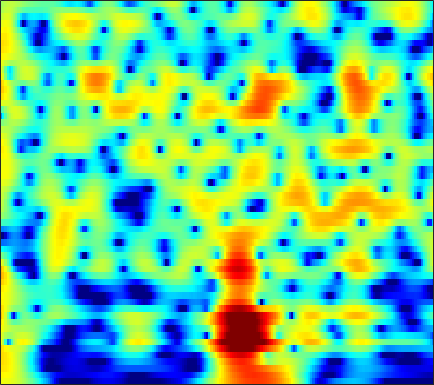

Data behind this chart, as committed beside it:
3.9508, 3.9772, 3.9543, 3.8656, 3.7544, 3.5475, 3.2728, 3.0234, 2.633, 2.1737, 1.6468, 1.2068, 0.55926, -0.15983, -0.74669, -1.5957, -2.523, -3.2705, -4.3421, -5.499, -6.7521, -7.7545, -9.1892, -10.746
4.568, 4.571, 4.498, 4.337, 4.159, 3.846, 3.445, 3.088, 2.537, 1.901, 1.181, 0.5877, -0.2724, -1.208, -1.957, -3.01, -4.118, -4.979, -6.153, -7.34, -8.517, -9.38, -10.48, -11.51
5.303, 5.276, 5.144, 4.906, 4.655, 4.224, 3.683, 3.203, 2.462, 1.605, 0.6249, -0.1916, -1.399, -2.746, -3.856, -5.483, -7.297, -8.797, -11.02, -13.52, -16.34, -18.57, -21.16, -22.08
5.61, 5.54, 5.348, 5.042, 4.738, 4.232, 3.613, 3.071, 2.244, 1.295, 0.2185, -0.6742, -1.982, -3.43, -4.609, -6.307, -8.149, -9.616, -11.66, -13.75, -15.69, -16.91, -17.95, -18.26
5.781, 5.611, 5.307, 4.922, 4.583, 4.063, 3.46, 2.949, 2.18, 1.301, 0.2997, -0.5367, -1.772, -3.145, -4.266, -5.867, -7.568, -8.886, -10.65, -12.37, -13.93, -14.94, -15.99, -16.66
5.797, 5.263, 4.58, 4.006, 3.682, 3.389, 3.186, 3.038, 2.773, 2.372, 1.778, 1.189, 0.19, -1.077, -2.225, -4.023, -6.212, -8.157, -11.29, -15.38, -21.2, -27.4, -28.13, -23.26
4.252, 1.828, -2.91, -9.255, -7.223, -1.909, 1.221, 2.694, 3.927, 4.551, 4.72, 4.591, 4.118, 3.336, 2.553, 1.26, -0.3056, -1.631, -3.549, -5.546, -7.366, -8.479, -9.427, -10.22
3.792, 2.807, 1.628, 0.8892, 0.762, 1.061, 1.617, 2.045, 2.517, 2.807, 2.89, 2.825, 2.569, 2.134, 1.693, 0.9733, 0.1231, -0.5901, -1.613, -2.703, -3.872, -4.789, -5.985, -7.178
4.37, 3.859, 3.196, 2.598, 2.221, 1.835, 1.588, 1.479, 1.402, 1.359, 1.313, 1.254, 1.108, 0.8886, 0.6671, 0.2951, -0.1628, -0.5601, -1.15, -1.822, -2.588, -3.26, -4.24, -5.272
5.164, 4.31, 2.996, 1.557, 0.4889, -0.6818, -1.302, -1.328, -0.9649, -0.4348, 0.02438, 0.2712, 0.4431, 0.4486, 0.3738, 0.2155, 0.02721, -0.1131, -0.2877, -0.4265, -0.5639, -0.737, -1.091, -1.526
6.253, 5.025, 2.843, -0.2344, -3.531, -10.69, -14.34, -8.356, -4.085, -1.9, -0.8214, -0.5112, -0.641, -1.237, -1.923, -2.954, -3.697, -3.769, -3.115, -2.061, -0.9307, -0.1699, 0.5727, 0.99
5.814, 5.156, 4.102, 2.921, 2.043, 1.027, 0.3427, 0.04922, -0.1715, -0.3908, -0.8095, -1.342, -2.426, -4.115, -5.932, -9.457, -14.4, -15.26, -10.36, -6.511, -4.088, -2.786, -1.468, -0.5753
4.842, 4.571, 4.108, 3.561, 3.118, 2.514, 1.908, 1.458, 0.8562, 0.2291, -0.4445, -0.9979, -1.797, -2.644, -3.269, -3.997, -4.467, -4.577, -4.42, -3.948, -3.332, -2.931, -2.52, -2.202
4.592, 4.408, 4.059, 3.62, 3.241, 2.687, 2.088, 1.619, 0.9783, 0.334, -0.2978, -0.7621, -1.344, -1.869, -2.206, -2.564, -2.804, -2.906, -2.949, -2.963, -2.872, -2.779, -2.727, -2.803
5.2, 4.928, 4.463, 3.895, 3.407, 2.698, 1.938, 1.349, 0.5528, -0.2438, -1.003, -1.536, -2.159, -2.66, -2.943, -3.186, -3.284, -3.259, -3.115, -2.945, -2.835, -2.742, -2.641, -2.683
6.396, 5.919, 5.16, 4.271, 3.534, 2.473, 1.342, 0.4638, -0.7248, -1.913, -3.097, -3.938, -4.976, -5.822, -6.229, -6.37, -6.022, -5.52, -4.69, -3.728, -2.901, -2.45, -2.024, -1.781
7.424, 6.644, 5.417, 3.986, 2.808, 1.127, -0.6229, -1.936, -3.655, -5.333, -7.052, -8.451, -10.66, -13.52, -16.32, -18.52, -14.61, -11.11, -7.532, -4.949, -2.808, -1.577, -0.4954, 0.1567
6.825, 5.716, 3.913, 1.702, -0.2652, -3.303, -6.706, -9.187, -11.55, -12.6, -13.32, -14.05, -15.2, -16.32, -16.72, -15.92, -13.16, -10.63, -6.932, -3.885, -1.633, -0.1764, 1.409, 2.41
3.88, 2.739, 0.8247, -1.624, -3.881, -7.708, -12.89, -17.67, -20.67, -18.75, -18.31, -19.34, -23.67, -36.35, -24.53, -16.5, -11.57, -8.621, -5.586, -2.959, -0.627, 0.7117, 2.153, 3.293
0.0129, -0.7315, -1.924, -3.347, -4.557, -6.298, -8.023, -9.219, -10.53, -11.5, -12.27, -12.73, -13.12, -12.81, -11.95, -9.988, -7.749, -6.064, -3.724, -1.833, -0.1252, 1.063, 2.323, 3.32
-4.273, -4.582, -5.053, -5.578, -6.008, -6.59, -7.196, -7.636, -8.155, -8.569, -8.824, -8.888, -8.691, -8.172, -7.582, -6.514, -5.174, -4.086, -2.681, -1.112, 0.2528, 1.18, 2.343, 3.252
-9.884, -9.902, -9.518, -8.964, -8.579, -8.251, -8.168, -8.269, -8.554, -8.953, -9.35, -9.556, -9.516, -9.038, -8.344, -7.08, -5.587, -4.336, -2.752, -1.279, 0.201, 1.147, 2.271, 3.263
-30.16, -23.49, -15.36, -11.76, -10.22, -9.068, -8.646, -8.725, -9.352, -10.58, -12.47, -14.4, -17.42, -17.68, -15.02, -11.2, -8.104, -6.216, -3.892, -1.986, -0.3524, 0.7972, 2.102, 3.218
-8.792, -8.863, -8.311, -7.539, -7.052, -6.715, -6.76, -7.062, -7.841, -9.11, -10.9, -12.54, -14.61, -14.89, -13.51, -11.02, -8.625, -6.97, -5.129, -3.209, -1.462, -0.2524, 1.311, 2.645
-2.032, -2.333, -2.66, -2.946, -3.177, -3.529, -3.984, -4.415, -5.078, -5.849, -6.666, -7.273, -8.009, -8.562, -8.853, -9.11, -9.31, -9.113, -8.28, -6.734, -4.381, -2.658, -0.5132, 1.362
1.029, 0.5857, -0.05527, -0.7429, -1.278, -2.004, -2.728, -3.247, -3.907, -4.496, -5.06, -5.481, -6.111, -6.924, -7.763, -9.438, -12.32, -16.47, -35.03, -14.79, -8.194, -4.944, -1.809, 0.4688
2.127, 1.509, 0.5265, -0.6321, -1.599, -2.978, -4.314, -5.14, -5.843, -6.035, -5.884, -5.687, -5.463, -5.414, -5.513, -5.807, -6.148, -6.367, -5.955, -4.925, -3.183, -1.853, -0.1501, 1.315
2.518, 1.8, 0.5411, -1.143, -2.773, -5.601, -9.623, -13.8, -17.05, -12.42, -8.753, -6.922, -5.218, -4.033, -3.357, -2.629, -1.998, -1.527, -0.9097, -0.1308, 0.6205, 1.246, 1.963, 2.588
2.684, 2.179, 1.202, -0.1524, -1.441, -3.525, -5.894, -7.518, -8.53, -7.828, -6.355, -5.259, -3.985, -2.907, -2.196, -1.331, -0.5438, 0.07238, 0.7438, 1.422, 1.964, 2.323, 2.666, 2.827
2.845, 2.694, 2.234, 1.521, 0.8487, -0.1733, -1.222, -1.968, -2.796, -3.408, -3.772, -3.9, -3.846, -3.497, -3.05, -2.252, -1.32, -0.6433, 0.2786, 0.985, 1.601, 1.876, 2.126, 2.125
3.535, 3.576, 3.4, 2.981, 2.529, 1.76, 0.7969, -0.04084, -1.337, -2.852, -4.666, -6.199, -8.178, -8.97, -8.134, -5.997, -3.832, -2.478, -1.029, 0.06317, 0.7944, 1.165, 1.38, 1.364
4.144, 4.245, 4.184, 3.892, 3.522, 2.824, 1.88, 1, -0.4469, -2.301, -4.744, -7.165, -11.54, -14.79, -12.17, -7.803, -4.809, -3.117, -1.583, -0.5053, 0.09455, 0.3625, 0.3998, 0.1834
3.957, 4.14, 4.177, 3.982, 3.684, 3.105, 2.347, 1.667, 0.6271, -0.5223, -1.703, -2.529, -3.394, -3.764, -3.647, -3.1, -2.316, -1.778, -1.091, -0.6815, -0.5311, -0.6503, -1.065, -1.844
3.769, 4.034, 4.108, 3.893, 3.572, 2.97, 2.216, 1.599, 0.7515, -0.03854, -0.6998, -1.08, -1.413, -1.541, -1.507, -1.354, -1.051, -0.878, -0.6082, -0.5488, -0.6309, -0.9631, -1.672, -2.946
4.414, 4.568, 4.425, 3.912, 3.31, 2.244, 0.9445, -0.09728, -1.376, -2.334, -2.833, -2.949, -2.871, -2.665, -2.473, -2.12, -1.749, -1.32, -0.9063, -0.4543, -0.2299, -0.1655, -0.4205, -1.015
5.037, 4.893, 4.347, 3.366, 2.301, 0.361, -2.294, -4.924, -9.414, -13.04, -11.34, -9.377, -7.755, -7.064, -6.899, -6.732, -6.2, -5.37, -3.832, -2.28, -0.9956, -0.2043, 0.5105, 0.9455
4.643, 4.318, 3.61, 2.542, 1.461, -0.3986, -2.849, -5.103, -8.4, -10.69, -10.65, -10.06, -9.814, -10.75, -12.56, -18.2, -26.86, -15.69, -9.182, -5.418, -2.821, -1.456, 0.008441, 1.048
3.699, 3.397, 2.851, 2.119, 1.449, 0.3916, -0.8128, -1.761, -2.996, -4.083, -5.003, -5.614, -6.449, -7.415, -8.189, -9.024, -8.943, -8.187, -6.432, -4.491, -2.812, -1.663, -0.422, 0.5927
2.359, 2.193, 1.97, 1.706, 1.462, 1.052, 0.5532, 0.1253, -0.5152, -1.182, -1.85, -2.348, -2.996, -3.58, -3.944, -4.243, -4.24, -4.098, -3.564, -2.905, -2.061, -1.409, -0.5734, 0.1895
-0.1057, 0.1069, 0.6064, 1.129, 1.435, 1.675, 1.719, 1.624, 1.359, 0.9626, 0.4466, 0.001535, -0.654, -1.332, -1.857, -2.474, -2.984, -3.185, -3.19, -2.92, -2.257, -1.706, -0.862, -0.1085
-8.31, -4.653, -1.268, 0.7995, 1.807, 2.648, 3.053, 3.143, 3.041, 2.713, 2.187, 1.667, 0.8149, -0.2571, -1.214, -2.727, -4.614, -5.894, -7.241, -6.644, -4.85, -3.351, -1.629, -0.3128
-1.966, -0.9101, 0.7019, 1.958, 2.599, 3.092, 3.238, 3.172, 2.884, 2.421, 1.823, 1.287, 0.4077, -0.7373, -1.821, -3.797, -6.732, -9.855, -16.21, -13.49, -7.767, -4.985, -2.465, -0.7808
3.539, 3.358, 3.191, 3.002, 2.777, 2.318, 1.679, 1.089, 0.2212, -0.6008, -1.264, -1.634, -2.012, -2.361, -2.717, -3.354, -4.03, -4.574, -4.921, -4.551, -3.701, -2.957, -1.87, -0.9829
5.646, 5.167, 4.444, 3.572, 2.786, 1.497, -0.1548, -1.693, -4.156, -6.79, -8.143, -7.582, -5.891, -4.406, -3.637, -2.968, -2.604, -2.547, -2.4, -2.269, -2.096, -1.818, -1.463, -1.051
6.598, 5.973, 5.015, 3.898, 2.947, 1.461, -0.3871, -2.151, -5.303, -9.725, -12.59, -10.14, -6.37, -3.979, -2.824, -1.934, -1.654, -1.609, -1.902, -2.437, -2.88, -3.056, -3.013, -2.581
6.281, 5.41, 4.118, 2.865, 2.051, 1.201, 0.538, 0.08442, -0.4766, -0.8996, -1.028, -0.8702, -0.4193, 0.01804, 0.2198, 0.1584, -0.3265, -0.983, -2.495, -4.722, -7.751, -10.32, -10.42, -7.496
4.754, 3.109, 0.1674, -3.364, -5.043, -3.808, -1.437, -0.04416, 1.236, 2.042, 2.549, 2.799, 2.952, 2.917, 2.716, 2.206, 1.38, 0.4136, -1.306, -3.601, -6.534, -8.793, -9.159, -6.816
3.497, 1.938, -0.8641, -4.26, -5.807, -4.321, -1.716, -0.1604, 1.304, 2.221, 2.759, 2.96, 3.002, 2.828, 2.562, 2.047, 1.341, 0.6551, -0.3103, -1.346, -2.328, -2.954, -3.407, -3.536
3.969, 3.357, 2.491, 1.736, 1.37, 1.216, 1.351, 1.55, 1.806, 1.959, 1.957, 1.846, 1.583, 1.177, 0.8095, 0.2539, -0.3864, -0.9098, -1.557, -2.208, -2.85, -3.302, -3.869, -4.471
4.803, 4.567, 4.193, 3.796, 3.503, 3.133, 2.789, 2.519, 2.128, 1.677, 1.125, 0.6473, -0.06913, -0.8588, -1.474, -2.279, -3.051, -3.496, -4.02, -4.463, -4.837, -5.082, -5.532, -6.165
5.423, 5.315, 5.071, 4.731, 4.412, 3.909, 3.316, 2.804, 2.023, 1.114, 0.07377, -0.7982, -2.114, -3.565, -4.723, -6.263, -7.52, -8.088, -8.388, -8.137, -7.638, -7.288, -6.97, -6.879
5.585, 5.546, 5.361, 5.014, 4.65, 4.025, 3.235, 2.544, 1.483, 0.2491, -1.171, -2.394, -4.279, -6.582, -8.714, -12.36, -17.3, -20.87, -18, -13.79, -10.96, -9.451, -7.853, -6.679
5.178, 5.243, 5.135, 4.783, 4.363, 3.594, 2.6, 1.718, 0.4067, -1.03, -2.576, -3.814, -5.608, -7.651, -9.437, -12.23, -15.02, -16.35, -15.94, -13.96, -11.75, -10.02, -7.947, -6.083
4.37, 4.642, 4.689, 4.37, 3.878, 2.883, 1.507, 0.2373, -1.687, -3.661, -5.336, -6.233, -7.083, -7.856, -8.518, -9.632, -10.96, -12.23, -13.78, -14.66, -13.64, -11.68, -8.496, -5.574
3.293, 3.861, 4.161, 3.956, 3.456, 2.288, 0.459, -1.45, -5.042, -10.58, -18.14, -15.28, -10.53, -8.397, -7.753, -7.731, -8.627, -9.962, -12.79, -17.49, -17.55, -12.51, -7.574, -4.133
2.072, 2.754, 3.232, 3.223, 2.909, 2.067, 0.7231, -0.6347, -2.876, -5.333, -7.044, -7.2, -6.347, -5.385, -4.924, -4.697, -4.829, -5.027, -5.382, -5.483, -4.997, -4.275, -2.932, -1.478
1.273, 1.836, 2.316, 2.485, 2.416, 2.082, 1.499, 0.9411, 0.1117, -0.694, -1.332, -1.657, -1.888, -1.969, -1.985, -2.027, -2.072, -2.094, -2.107, -2.028, -1.809, -1.575, -1.161, -0.7045
0.942, 1.422, 1.892, 2.179, 2.268, 2.234, 2.047, 1.831, 1.47, 1.068, 0.6683, 0.3934, 0.05567, -0.2377, -0.4232, -0.6288, -0.8084, -0.9514, -1.077, -1.158, -1.208, -1.2, -1.217, -1.279
